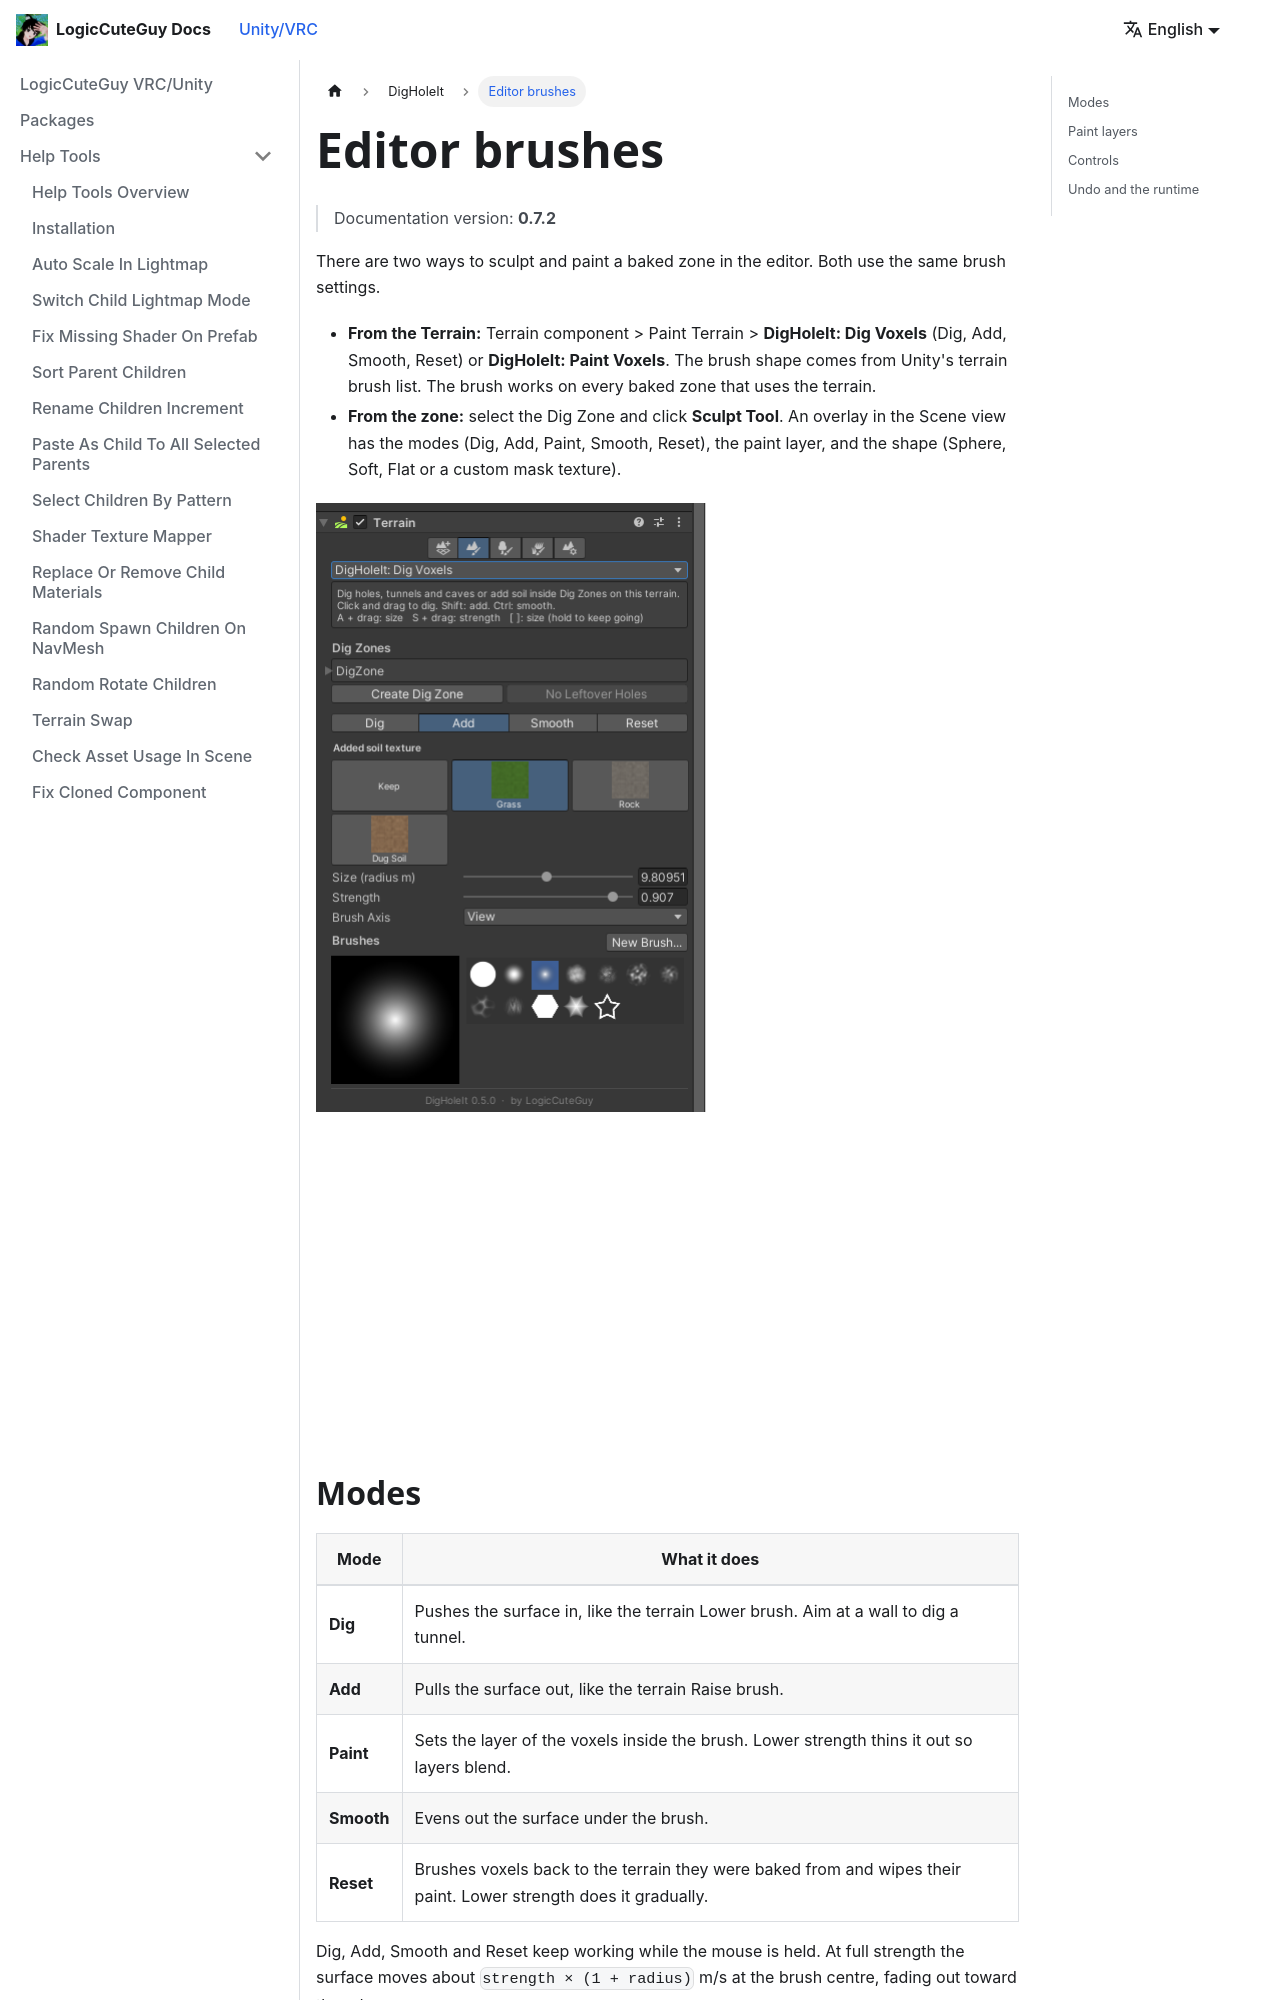

repository: LogicCuteGuy/docs · page: unity-vrc/digholeit/editor-brushes.html · generator: docusaurus

---
sidebar_position: 4
---

# Editor brushes

> Documentation version: **0.7.2**

There are two ways to sculpt and paint a baked zone in the editor. Both use the same brush settings.

- **From the Terrain:** Terrain component > Paint Terrain > **DigHoleIt: Dig Voxels** (Dig, Add, Smooth, Reset) or **DigHoleIt: Paint Voxels**. The brush shape comes from Unity's terrain brush list. The brush works on every baked zone that uses the terrain.
- **From the zone:** select the Dig Zone and click **Sculpt Tool**. An overlay in the Scene view has the modes (Dig, Add, Paint, Smooth, Reset), the paint layer, and the shape (Sphere, Soft, Flat or a custom mask texture).

<img src="/img/digholeit/terrain-dig-voxels.png" alt="The DigHoleIt: Dig Voxels terrain tool in the Terrain inspector, in Add mode with the Grass layer as the added soil texture" width="390" />

![Sculpting a Dig Zone in the Scene view](/img/digholeit/editor-sculpt.jpg)
